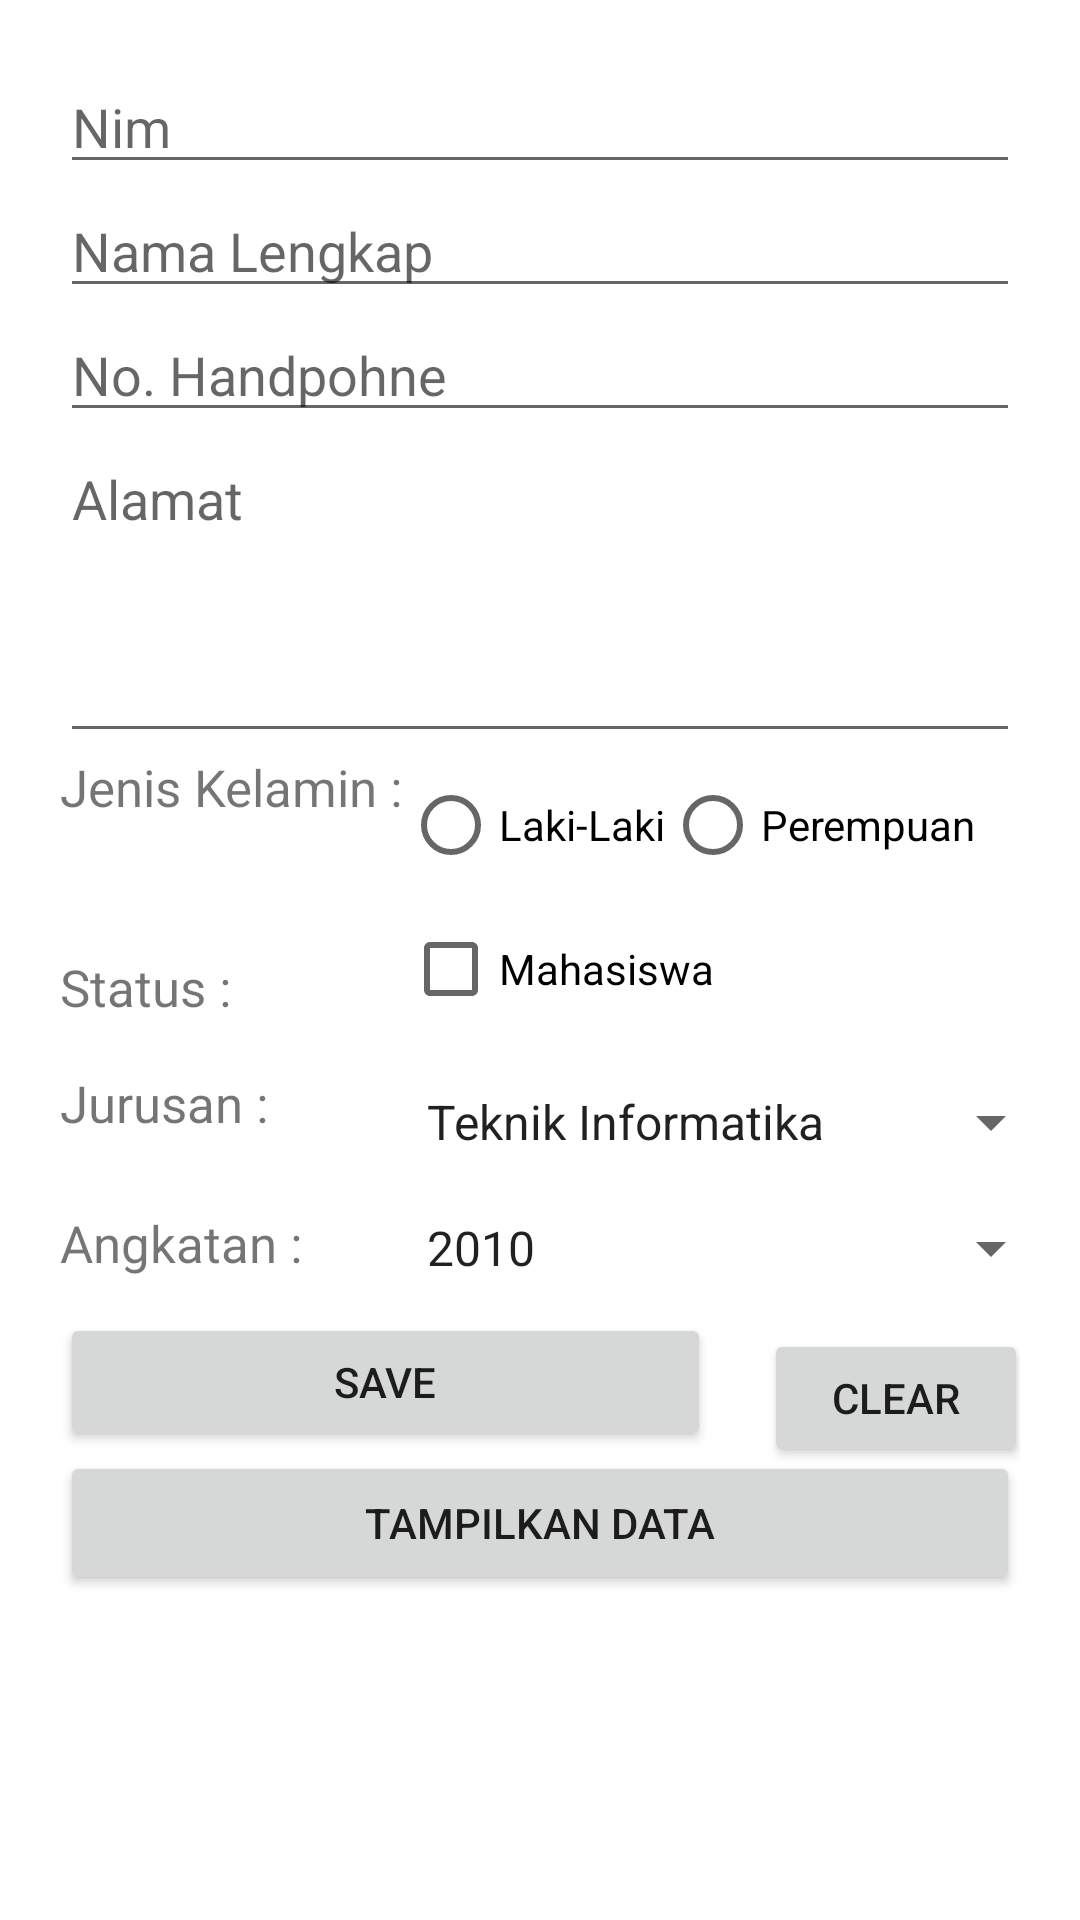

Layout XML and referenced resources for this Android screen:
<!-- AndroidManifest.xml: application theme Theme.Tugas_Sqlite_1194018_Helmi -->
<!-- res/layout/activity_main.xml -->
<?xml version="1.0" encoding="utf-8"?>
<androidx.constraintlayout.widget.ConstraintLayout
    xmlns:android="http://schemas.android.com/apk/res/android"
    xmlns:app="http://schemas.android.com/apk/res-auto"
    xmlns:tools="http://schemas.android.com/tools"
    android:layout_width="match_parent"
    android:layout_height="match_parent"
    android:padding="20dp"
    tools:context=".MainActivity">
    <EditText
        android:id="@+id/editText_Nim"
        android:layout_width="match_parent"
        android:layout_height="wrap_content"
        android:ems="10"
        android:hint="Nim"
        android:inputType="number"
        app:layout_constraintTop_toTopOf="parent"
        tools:layout_editor_absoluteX="8dp" />
    <EditText
        android:id="@+id/editText_NamaLengkap"
        android:layout_width="match_parent"
        android:layout_height="wrap_content"
        android:ems="10"
        android:hint="Nama Lengkap"
        android:inputType="textPersonName"
        app:layout_constraintEnd_toEndOf="@+id/editText_Nim"
        app:layout_constraintStart_toStartOf="@+id/editText_Nim"
        app:layout_constraintTop_toBottomOf="@+id/editText_Nim" />
    <EditText
        android:id="@+id/editText_No_HP"
        android:layout_width="match_parent"
        android:layout_height="wrap_content"
        android:ems="10"
        android:hint="No. Handpohne"
        android:inputType="number"
        app:layout_constraintEnd_toEndOf="@+id/editText_NamaLengkap"
        app:layout_constraintStart_toStartOf="@+id/editText_NamaLengkap"
        app:layout_constraintTop_toBottomOf="@+id/editText_NamaLengkap" />
    <EditText
        android:id="@+id/editText_Alamat"
        android:layout_width="match_parent"
        android:layout_height="107dp"
        android:ems="10"
        android:gravity="start|top"
        android:hint="Alamat"
        android:inputType="textMultiLine|textPostalAddress"
        app:layout_constraintEnd_toEndOf="@+id/editText_No_HP"
        app:layout_constraintStart_toStartOf="@+id/editText_No_HP"
        app:layout_constraintTop_toBottomOf="@+id/editText_No_HP" />
    <TextView
        android:id="@+id/jk"
        android:layout_width="wrap_content"
        android:layout_height="wrap_content"
        android:text="Jenis Kelamin :"
        android:textSize="17dp"
        app:layout_constraintStart_toStartOf="@+id/editText_Alamat"
        app:layout_constraintTop_toBottomOf="@+id/editText_Alamat" />
    <RadioGroup
        android:id="@+id/radioGroup3"
        android:layout_width="wrap_content"
        android:layout_height="wrap_content"
        android:orientation="horizontal"
        app:layout_constraintStart_toEndOf="@+id/jk"
        app:layout_constraintTop_toTopOf="@+id/jk">
        <RadioButton
            android:id="@+id/radioButton_L"
            android:layout_width="wrap_content"
            android:layout_height="wrap_content"
            android:text="Laki-Laki" />
        <RadioButton
            android:id="@+id/radioButton_P"
            android:layout_width="wrap_content"
            android:layout_height="wrap_content"
            android:text="Perempuan" />
    </RadioGroup>
    <TextView
        android:id="@+id/statu"
        android:layout_width="wrap_content"
        android:layout_height="wrap_content"
        android:layout_marginTop="44dp"
        android:layout_weight="1"
        android:text="Status :"
        android:textSize="17dp"
        app:layout_constraintStart_toStartOf="@+id/jk"
        app:layout_constraintTop_toBottomOf="@+id/jk" />
    <CheckBox
        android:id="@+id/checkBox"
        android:layout_width="wrap_content"
        android:layout_height="wrap_content"
        android:text="Mahasiswa"
        app:layout_constraintStart_toStartOf="@+id/radioGroup3"
        app:layout_constraintTop_toBottomOf="@+id/radioGroup3" />
    <TextView
        android:id="@+id/jur"
        android:layout_width="wrap_content"
        android:layout_height="wrap_content"
        android:layout_marginTop="16dp"
        android:layout_weight="1"
        android:text="Jurusan :"
        android:textSize="17dp"
        app:layout_constraintStart_toStartOf="@+id/statu"
        app:layout_constraintTop_toBottomOf="@+id/statu" />
    <Spinner
        android:id="@+id/jurusan"
        android:layout_width="220dp"
        android:layout_height="30dp"
        android:layout_marginTop="12dp"
        android:entries="@array/jurusan"
        app:layout_constraintStart_toStartOf="@+id/checkBox"
        app:layout_constraintTop_toBottomOf="@+id/checkBox" />
    <TextView
        android:id="@+id/angk"
        android:layout_width="wrap_content"
        android:layout_height="wrap_content"
        android:layout_marginTop="24dp"
        android:layout_weight="1"
        android:text="Angkatan :"
        android:textSize="17dp"
        app:layout_constraintStart_toStartOf="parent"
        app:layout_constraintTop_toBottomOf="@+id/jur" />
    <Spinner
        android:id="@+id/angkatan"
        android:layout_width="220dp"
        android:layout_height="30dp"
        android:layout_marginTop="12dp"
        android:entries="@array/angkatan"
        app:layout_constraintStart_toStartOf="@+id/jurusan"
        app:layout_constraintTop_toBottomOf="@+id/jurusan" />
    <Button
        android:id="@+id/button"
        android:layout_width="217dp"
        android:layout_height="46dp"
        android:layout_marginTop="12dp"
        android:text="Save"
        app:layout_constraintStart_toStartOf="@+id/angk"
        app:layout_constraintTop_toBottomOf="@+id/angk" />
    <Button
        android:id="@+id/clear"
        android:layout_width="wrap_content"
        android:layout_height="46dp"
        android:layout_marginStart="20dp"
        android:layout_marginTop="12dp"
        android:text="CLEAR"
        app:layout_constraintEnd_toEndOf="parent"
        app:layout_constraintStart_toEndOf="@+id/button"
        app:layout_constraintTop_toBottomOf="@+id/angkatan" />
    <Button
        android:id="@+id/tampildata"
        android:layout_width="match_parent"
        android:layout_height="wrap_content"
        android:text="Tampilkan Data"
        app:layout_constraintEnd_toEndOf="@+id/clear"
        app:layout_constraintStart_toStartOf="@+id/button"
        app:layout_constraintTop_toBottomOf="@+id/button" />
</androidx.constraintlayout.widget.ConstraintLayout>
<!-- resources referenced by this layout -->
<resources>
  <string-array name="angkatan">
          <item>2010</item>
          <item>2011</item>
          <item>2012</item>
          <item>2013</item>
          <item>2014</item>
          <item>2015</item>
          <item>2016</item>
          <item>2017</item>
          <item>2018</item>
          <item>2019</item>
          <item>2020</item>
          <item>2021</item>
          <item>2022</item>
          <item>2023</item>
          <item>2024</item>
          <item>2025</item>
          <item>2026</item>
          <item>2027</item>
          <item>2028</item>
          <item>2029</item>
          <item>2030</item>
      </string-array>
  <string-array name="jurusan">
          <item>Teknik Informatika</item>
          <item>Sistem Informatika</item>
          <item>Farmasi</item>
          <item>Ilmu Hukum</item>
          <item>Sastra dan Bahasa Asing</item>
          <item>Ilmu Kelautan dan Perikanan</item>
          <item>Ilmu Sosial dan Ilmu Politik</item>
          <item>Kesehatan Masyarakat</item>
          <item>Kedokteran</item>
          <item>Kedokteran Gigi</item>
          <item>Pendidikan Dokter Gigi</item>
          <item>Kehutanan</item>
          <item>Peternakan</item>
      </string-array>
  <style name="Theme.Tugas_Sqlite_1194018_Helmi" parent="Theme.MaterialComponents.DayNight.NoActionBar">
          
          <item name="colorPrimary">@color/purple_500</item>
          <item name="colorPrimaryVariant">@color/purple_700</item>
          <item name="colorOnPrimary">@color/white</item>
          
          <item name="colorSecondary">@color/teal_200</item>
          <item name="colorSecondaryVariant">@color/teal_700</item>
          <item name="colorOnSecondary">@color/black</item>
          
          <item name="android:statusBarColor" tools:targetApi="l">?attr/colorPrimaryVariant</item>
          
      </style>
  <!-- not gathered from this repository: default colours our renderer supplied (Android Studio template values) -->
  <color name="purple_500">#FF6200EE</color>
  <color name="purple_700">#FF3700B3</color>
  <color name="teal_200">#FF03DAC5</color>
  <color name="teal_700">#FF018786</color>
  <color name="black">#FF000000</color>
  <color name="white">#FFFFFFFF</color>
</resources>
